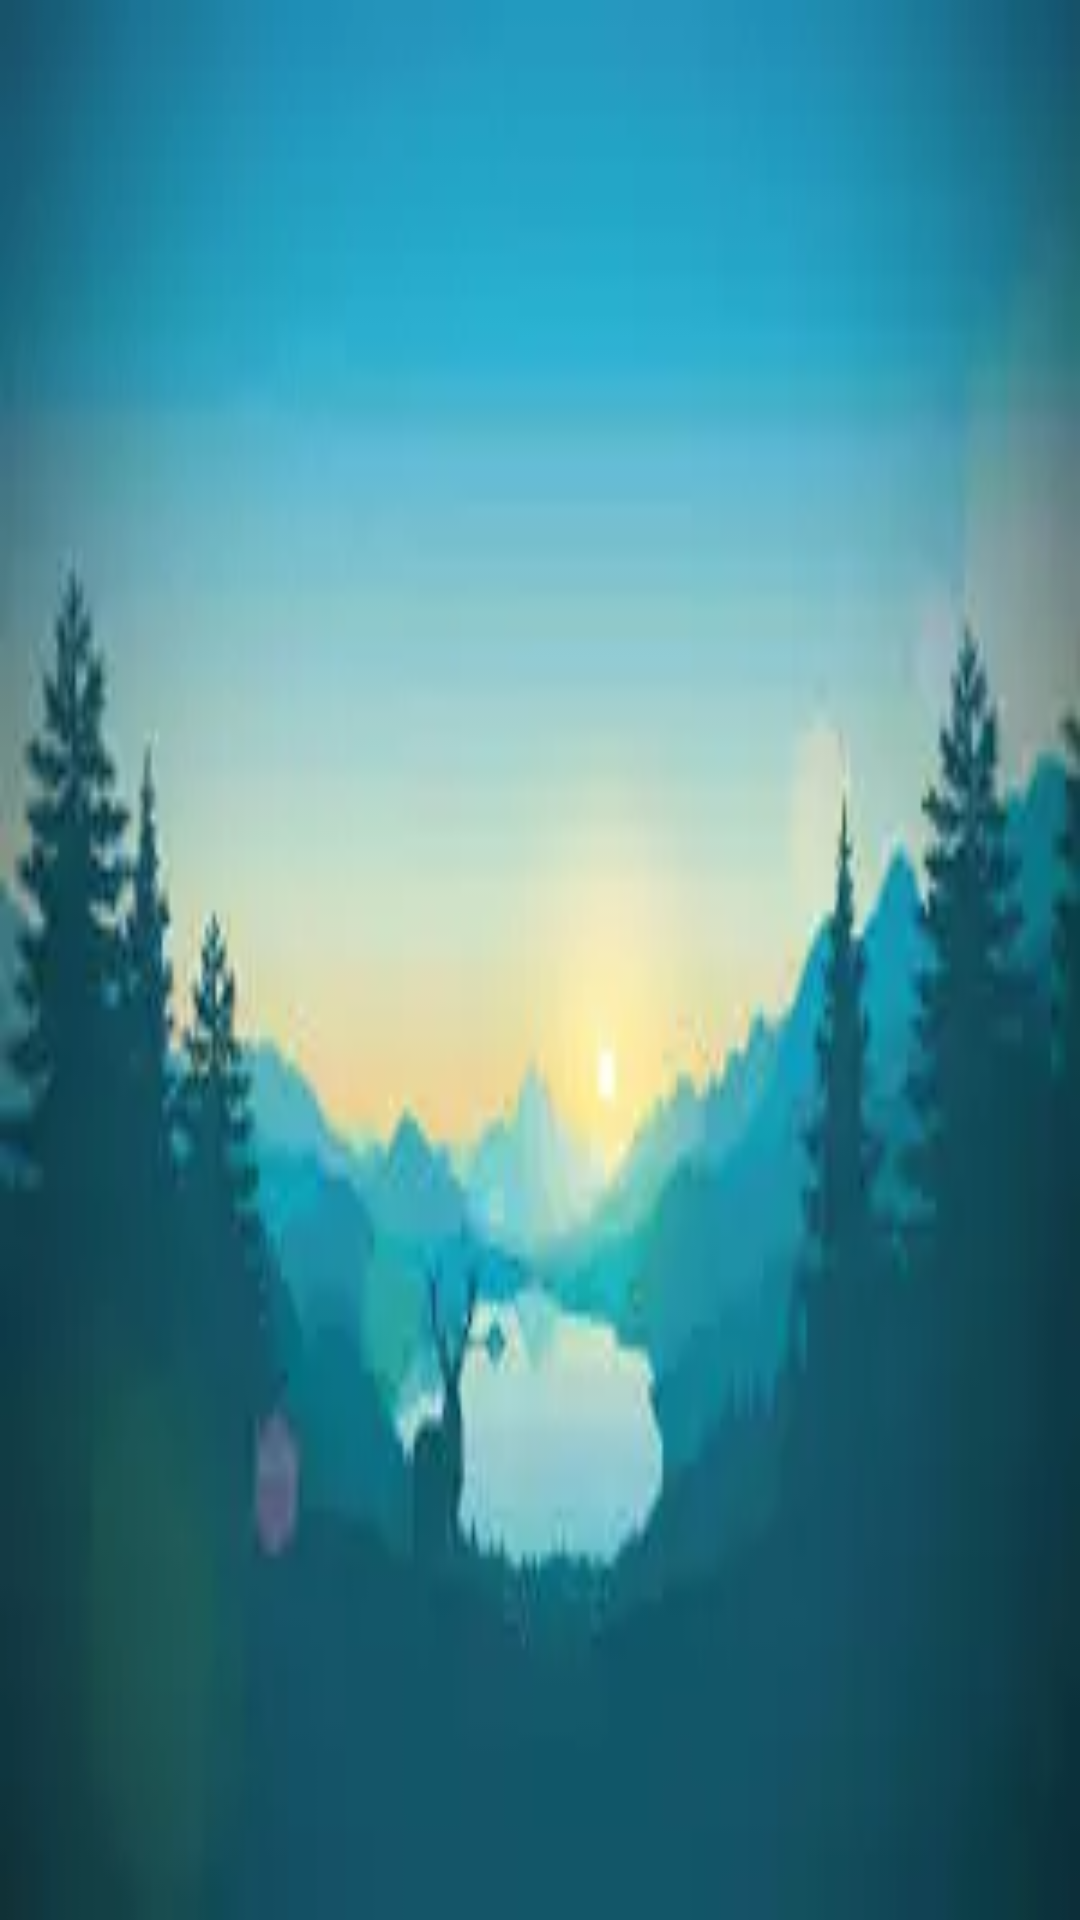

This screen was rendered from an Android layout file. Write that file and the resources it references.
<!-- AndroidManifest.xml: application theme NewMaterialTheme -->
<!-- res/layout/drawer_header.xml -->
<?xml version="1.0" encoding="utf-8"?>
<androidx.constraintlayout.widget.ConstraintLayout xmlns:android="http://schemas.android.com/apk/res/android"
                                                   xmlns:app="http://schemas.android.com/apk/res-auto"
                                                   android:layout_width="match_parent"
                                                   android:layout_height="@dimen/dp_180">

    <ImageView
            android:layout_width="@dimen/dp_0"
            android:layout_height="@dimen/dp_0"
            android:scaleType="fitXY"
            app:layout_constraintBottom_toBottomOf="parent"
            app:layout_constraintEnd_toEndOf="parent"
            app:layout_constraintStart_toStartOf="parent"
            app:layout_constraintTop_toTopOf="parent"
            app:srcCompat="@drawable/background"/>

</androidx.constraintlayout.widget.ConstraintLayout>
<!-- resources referenced by this layout -->
<resources>
  <dimen name="dp_0">0.00dp</dimen>
  <dimen name="dp_180">180.00dp</dimen>
  <!-- drawable background: webp bitmap (drawable, 3264 bytes) -->
  <style name="NewMaterialTheme" parent="Theme.MaterialComponents.Light.NoActionBar">
          
          <item name="colorPrimary">@color/colorPrimary</item>
          <item name="colorPrimaryDark">@color/colorPrimaryDark</item>
          <item name="colorAccent">@color/colorAccent</item>
      </style>
  <color name="colorPrimary">#008577</color>
  <color name="colorPrimaryDark">#00574B</color>
  <color name="colorAccent">#D81B60</color>
</resources>
